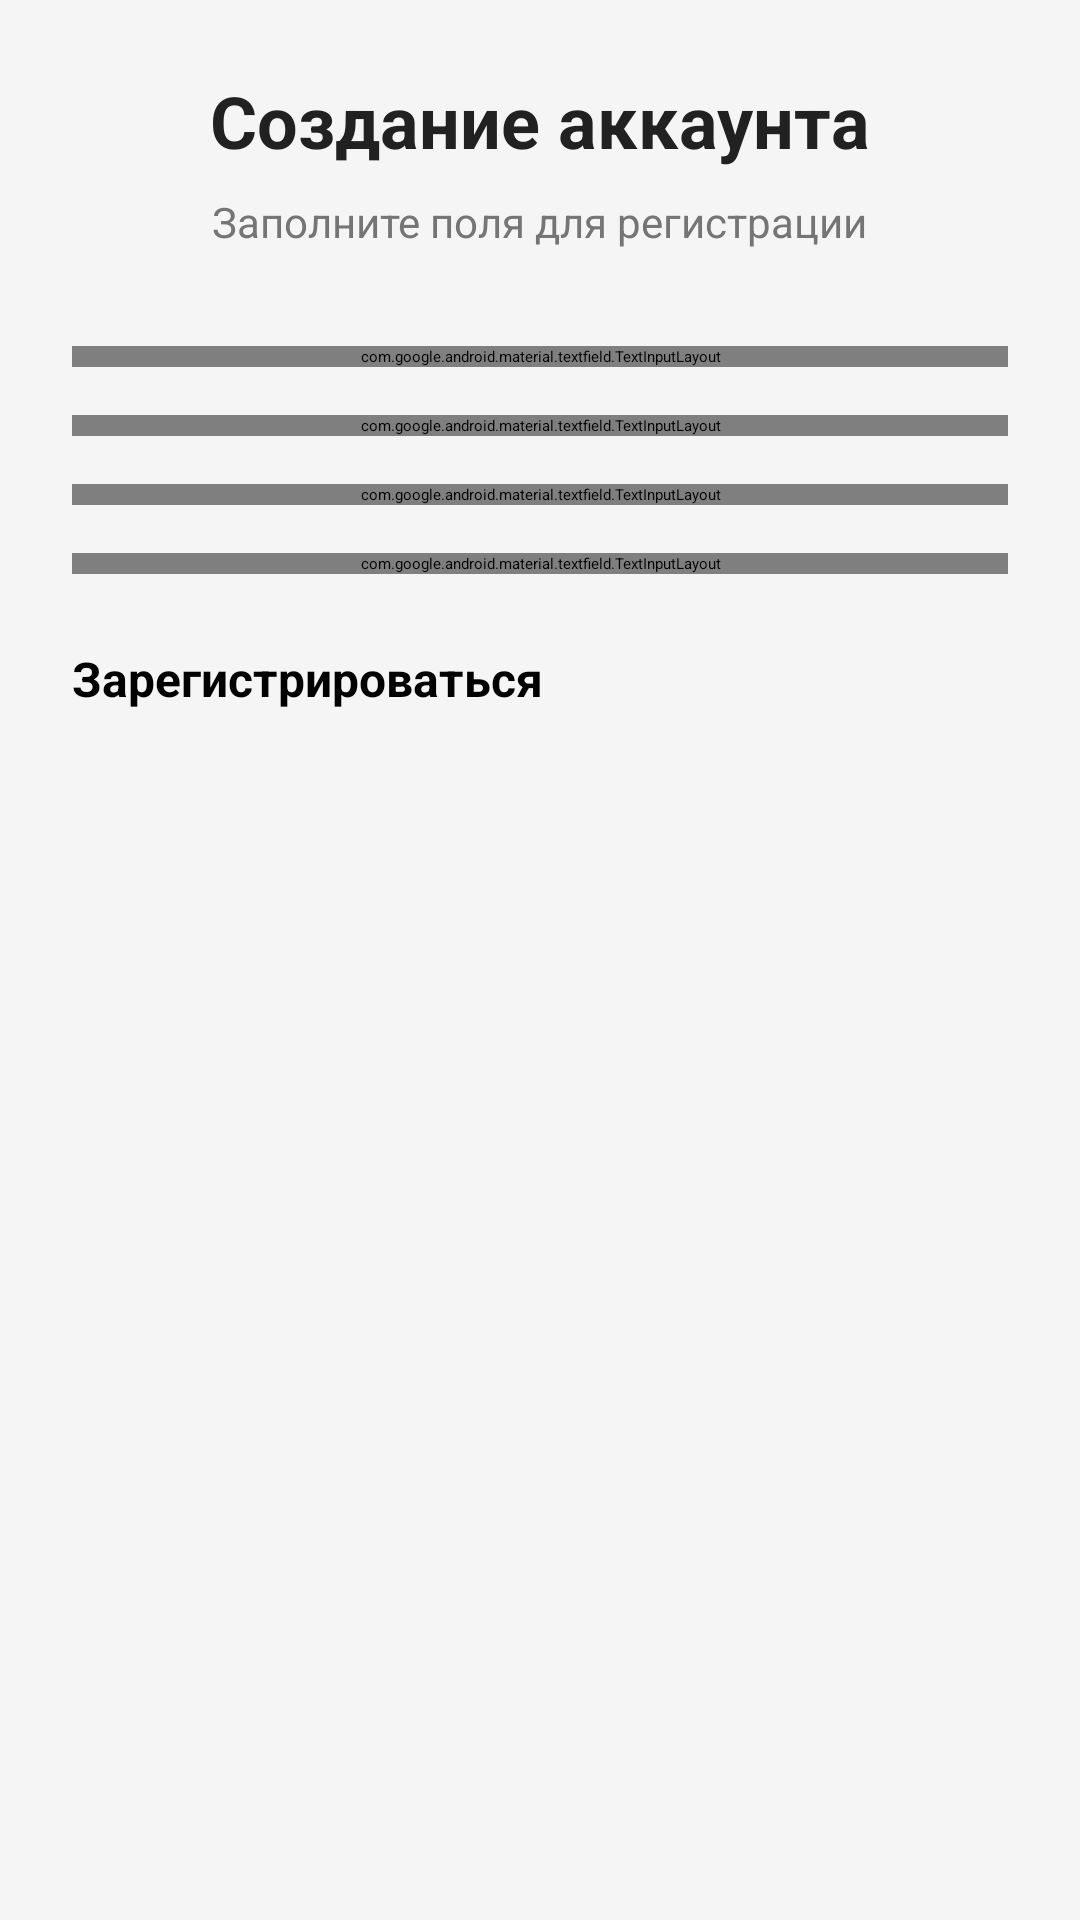

This screen was rendered from an Android layout file. Write that file and the resources it references.
<!-- AndroidManifest.xml: activity theme Theme.Sshtori -->
<!-- res/layout/activity_register.xml -->
<?xml version="1.0" encoding="utf-8"?>
<ScrollView xmlns:android="http://schemas.android.com/apk/res/android"
    xmlns:app="http://schemas.android.com/apk/res-auto"
    android:layout_width="match_parent"
    android:layout_height="match_parent"
    android:fillViewport="true"
    android:background="@color/background">

    <LinearLayout
        android:layout_width="match_parent"
        android:layout_height="wrap_content"
        android:orientation="vertical">

        <androidx.appcompat.widget.Toolbar
            android:id="@+id/toolbar"
            android:layout_width="match_parent"
            android:layout_height="?attr/actionBarSize"
            android:background="?attr/colorPrimary"
            app:titleTextColor="@android:color/white" />

        <LinearLayout
            android:layout_width="match_parent"
            android:layout_height="wrap_content"
            android:orientation="vertical"
            android:padding="24dp">

            <TextView
                android:layout_width="wrap_content"
                android:layout_height="wrap_content"
                android:layout_gravity="center"
                android:text="Создание аккаунта"
                android:textSize="24sp"
                android:textStyle="bold"
                android:textColor="@color/primary_text"
                android:layout_marginBottom="8dp" />

            <TextView
                android:layout_width="wrap_content"
                android:layout_height="wrap_content"
                android:layout_gravity="center"
                android:text="Заполните поля для регистрации"
                android:textSize="14sp"
                android:textColor="@color/secondary_text"
                android:layout_marginBottom="32dp" />

            <com.google.android.material.textfield.TextInputLayout
                android:id="@+id/til_username"
                android:layout_width="match_parent"
                android:layout_height="wrap_content"
                android:layout_marginBottom="16dp"
                app:startIconDrawable="@drawable/ic_person">

                <com.google.android.material.textfield.TextInputEditText
                    android:id="@+id/et_username"
                    android:layout_width="match_parent"
                    android:layout_height="wrap_content"
                    android:hint="Имя пользователя" />
            </com.google.android.material.textfield.TextInputLayout>

            <com.google.android.material.textfield.TextInputLayout
                android:id="@+id/til_email"
                android:layout_width="match_parent"
                android:layout_height="wrap_content"
                android:layout_marginBottom="16dp"
                app:startIconDrawable="@drawable/ic_email"
                app:endIconMode="clear_text">

                <com.google.android.material.textfield.TextInputEditText
                    android:id="@+id/et_email"
                    android:layout_width="match_parent"
                    android:layout_height="wrap_content"
                    android:hint="Email"
                    android:inputType="textEmailAddress" />
            </com.google.android.material.textfield.TextInputLayout>

            <com.google.android.material.textfield.TextInputLayout
                android:id="@+id/til_password"
                android:layout_width="match_parent"
                android:layout_height="wrap_content"
                android:layout_marginBottom="16dp"
                app:startIconDrawable="@drawable/ic_lock"
                app:endIconMode="password_toggle">

                <com.google.android.material.textfield.TextInputEditText
                    android:id="@+id/et_password"
                    android:layout_width="match_parent"
                    android:layout_height="wrap_content"
                    android:hint="Пароль"
                    android:inputType="textPassword" />
            </com.google.android.material.textfield.TextInputLayout>

            <com.google.android.material.textfield.TextInputLayout
                android:id="@+id/til_confirm_password"
                android:layout_width="match_parent"
                android:layout_height="wrap_content"
                android:layout_marginBottom="24dp"
                app:startIconDrawable="@drawable/ic_lock"
                app:endIconMode="password_toggle">

                <com.google.android.material.textfield.TextInputEditText
                    android:id="@+id/et_confirm_password"
                    android:layout_width="match_parent"
                    android:layout_height="wrap_content"
                    android:hint="Подтвердите пароль"
                    android:inputType="textPassword" />
            </com.google.android.material.textfield.TextInputLayout>

            <Button
                android:id="@+id/btn_register"
                android:layout_width="match_parent"
                android:layout_height="56dp"
                android:text="Зарегистрироваться"
                android:textSize="16sp"
                android:textStyle="bold"
                android:backgroundTint="@color/colorPrimary" />

            <ProgressBar
                android:id="@+id/progress_bar"
                android:layout_width="48dp"
                android:layout_height="48dp"
                android:layout_gravity="center"
                android:layout_marginTop="16dp"
                android:visibility="gone" />

        </LinearLayout>
    </LinearLayout>
</ScrollView>
<!-- resources referenced by this layout -->
<resources>
  <color name="background">#F5F5F5</color>
  <color name="colorPrimary">#2196F3</color>
  <color name="primary_text">#212121</color>
  <color name="secondary_text">#757575</color>
  <!-- drawable ic_email (drawable) -->
  <vector xmlns:android="http://schemas.android.com/apk/res/android"
      android:width="24dp"
      android:height="24dp"
      android:viewportWidth="24"
      android:viewportHeight="24">
      <path
          android:fillColor="#757575"
          android:pathData="M20,4H4C2.9,4 2,4.9 2,6V18C2,19.1 2.9,20 4,20H20C21.1,20 22,19.1 22,18V6C22,4.9 21.1,4 20,4M20,8L12,13L4,8V6L12,11L20,6V8Z"/>
  </vector>
  <!-- drawable ic_lock (drawable) -->
  <vector xmlns:android="http://schemas.android.com/apk/res/android"
      android:width="24dp"
      android:height="24dp"
      android:viewportWidth="24"
      android:viewportHeight="24">
      <path
          android:fillColor="#757575"
          android:pathData="M18,8H17V6C17,3.2 14.8,1 12,1C9.2,1 7,3.2 7,6V8H6C4.9,8 4,8.9 4,10V20C4,21.1 4.9,22 6,22H18C19.1,22 20,21.1 20,20V10C20,8.9 19.1,8 18,8M12,17C10.9,17 10,16.1 10,15C10,13.9 10.9,13 12,13C13.1,13 14,13.9 14,15C14,16.1 13.1,17 12,17M15.1,8H8.9V6C8.9,4.3 10.3,2.9 12,2.9C13.7,2.9 15.1,4.3 15.1,6V8Z"/>
  </vector>
  <!-- drawable ic_person (drawable) -->
  <vector xmlns:android="http://schemas.android.com/apk/res/android"
      android:width="24dp"
      android:height="24dp"
      android:viewportWidth="24"
      android:viewportHeight="24">
      <path
          android:fillColor="#757575"
          android:pathData="M12,12C14.2,12 16,10.2 16,8C16,5.8 14.2,4 12,4C9.8,4 8,5.8 8,8C8,10.2 9.8,12 12,12M12,14C9.3,14 4,15.3 4,18V20H20V18C20,15.3 14.7,14 12,14Z"/>
  </vector>
  <style name="Theme.Sshtori" parent="Theme.MaterialComponents.Light.NoActionBar">
          
          <item name="colorPrimary">#2196F3</item>
          <item name="colorPrimaryVariant">#1976D2</item>
          <item name="colorOnPrimary">@android:color/white</item>
          <item name="colorSecondary">#03DAC5</item>
          <item name="colorSecondaryVariant">#03DAC5</item>
          <item name="colorOnSecondary">@android:color/black</item>
  
          
          <item name="colorPrimary">#2196F3</item>
  
          
          <item name="android:statusBarColor">#1976D2</item>
  
          
          <item name="android:windowBackground">#F5F5F5</item>
  
          
          <item name="materialButtonStyle">@style/Widget.Material3.Button</item>
      </style>
</resources>
